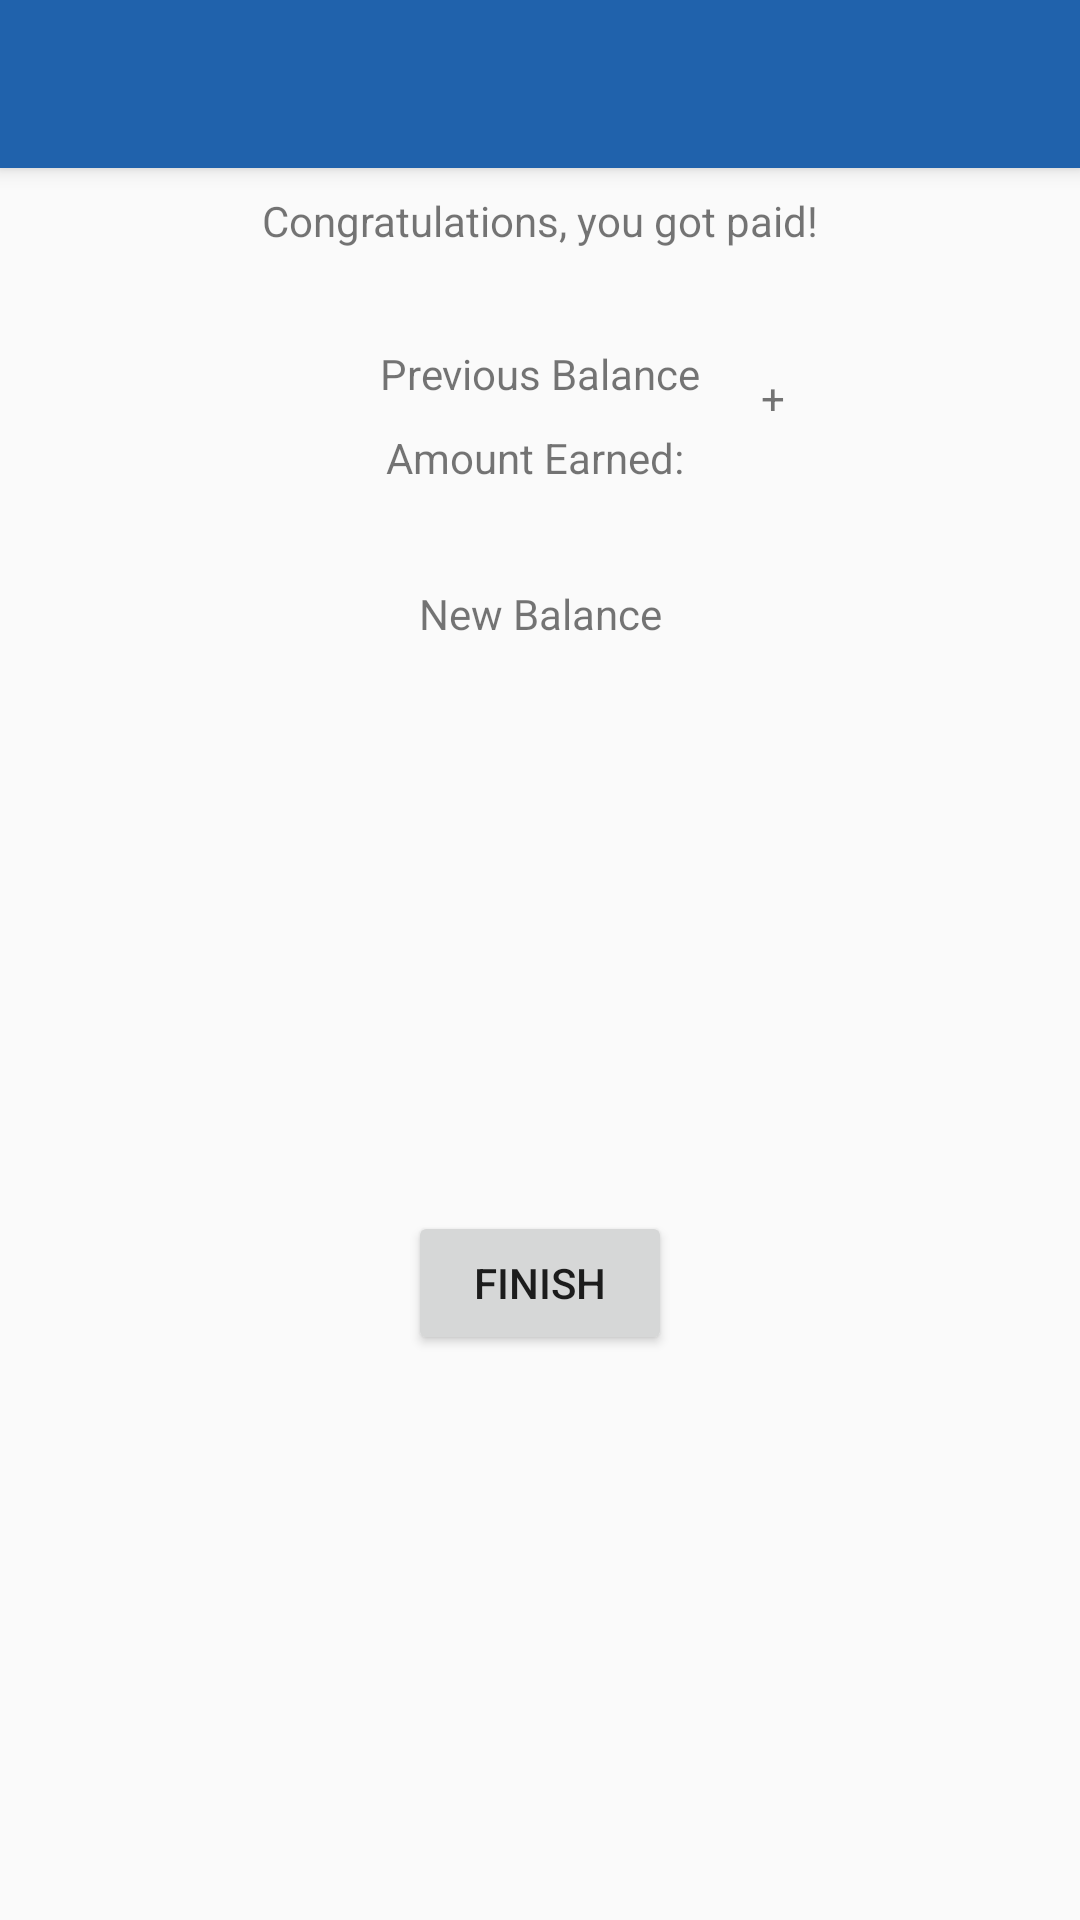

Here is an Android app screen rendered from its layout file. Give the layout XML and the strings, colors and styles it references.
<!-- AndroidManifest.xml: application theme AppTheme -->
<!-- res/layout/activity_pay.xml -->
<?xml version="1.0" encoding="utf-8"?>
<android.support.constraint.ConstraintLayout xmlns:android="http://schemas.android.com/apk/res/android"
    xmlns:app="http://schemas.android.com/apk/res-auto"
    xmlns:tools="http://schemas.android.com/tools"
    android:layout_width="match_parent"
    android:layout_height="match_parent"
    tools:context=".PayActivity">

    <android.support.v7.widget.Toolbar
        android:id="@+id/main_toolbar"
        android:layout_width="match_parent"
        android:layout_height="?attr/actionBarSize"
        android:background="?attr/colorPrimary"
        android:elevation="4dp"
        android:theme="@style/ThemeOverlay.AppCompat.Dark.ActionBar"
        popupTheme="@style/ThemeOverlay.AppCompat.Dark">

        <TextView
            android:id="@+id/toolbar_box"
            android:layout_width="match_parent"
            android:layout_height="match_parent"

            tools:layout_editor_absoluteX="16dp"
            tools:layout_editor_absoluteY="19dp"
            android:theme="@style/ThemeOverlay.AppCompat.Dark.ActionBar"/>

    </android.support.v7.widget.Toolbar>

    <TextView
        android:id="@+id/textView"
        android:layout_width="wrap_content"
        android:layout_height="wrap_content"
        android:layout_marginEnd="8dp"
        android:layout_marginStart="8dp"
        android:layout_marginTop="8dp"
        android:text="Congratulations, you got paid!"
        app:layout_constraintEnd_toEndOf="parent"
        app:layout_constraintStart_toStartOf="parent"
        app:layout_constraintTop_toBottomOf="@+id/main_toolbar" />

    <TextView
        android:id="@+id/amount"
        android:layout_width="wrap_content"
        android:layout_height="20dp"
        android:layout_marginEnd="8dp"
        android:layout_marginStart="8dp"
        android:layout_marginTop="8dp"
        android:text="Amount Earned: "
        app:layout_constraintEnd_toEndOf="parent"
        app:layout_constraintStart_toStartOf="parent"
        app:layout_constraintTop_toBottomOf="@+id/previous" />

    <TextView
        android:id="@+id/new"
        android:layout_width="wrap_content"
        android:layout_height="20dp"
        android:layout_marginEnd="8dp"
        android:layout_marginStart="8dp"
        android:layout_marginTop="32dp"
        android:text="New Balance"
        app:layout_constraintEnd_toEndOf="parent"
        app:layout_constraintStart_toStartOf="parent"
        app:layout_constraintTop_toBottomOf="@+id/amount" />

    <TextView
        android:id="@+id/previous"
        android:layout_width="wrap_content"
        android:layout_height="20dp"
        android:layout_marginEnd="8dp"
        android:layout_marginStart="8dp"
        android:layout_marginTop="32dp"
        android:text="Previous Balance"
        app:layout_constraintEnd_toEndOf="parent"
        app:layout_constraintStart_toStartOf="parent"
        app:layout_constraintTop_toBottomOf="@+id/textView" />

    <TextView
        android:id="@+id/textView6"
        android:layout_width="wrap_content"
        android:layout_height="wrap_content"
        android:layout_marginStart="20dp"
        android:layout_marginTop="8dp"
        android:text="+"
        app:layout_constraintStart_toEndOf="@+id/previous"
        app:layout_constraintTop_toTopOf="@+id/previous" />

    <android.support.constraint.Guideline
        android:id="@+id/guideline"
        android:layout_width="wrap_content"
        android:layout_height="wrap_content"
        android:orientation="horizontal"
        app:layout_constraintGuide_begin="184dp" />

    <Button
        android:id="@+id/finish"
        android:layout_width="wrap_content"
        android:layout_height="wrap_content"
        android:layout_marginBottom="8dp"
        android:layout_marginEnd="8dp"
        android:layout_marginStart="8dp"
        android:layout_marginTop="8dp"
        android:text="Finish"
        android:onClick="finish"
        app:layout_constraintBottom_toBottomOf="parent"
        app:layout_constraintEnd_toEndOf="parent"
        app:layout_constraintStart_toStartOf="parent"
        app:layout_constraintTop_toBottomOf="@+id/new" />


</android.support.constraint.ConstraintLayout>
<!-- resources referenced by this layout -->
<resources>
  <style name="AppTheme" parent="Theme.AppCompat.Light.NoActionBar">
          
          <item name="android:windowTranslucentStatus">true</item>
          <item name="android:fitsSystemWindows">true</item>
          <item name="colorPrimary">@color/colorPrimary</item>
          <item name="colorPrimaryDark">@color/colorPrimaryDark</item>
          <item name="colorAccent">@color/colorAccent</item>
      </style>
  <color name="colorPrimary">#2062ac</color>
  <color name="colorPrimaryDark">#083962</color>
  <color name="colorAccent">#d5ac4a</color>
</resources>
